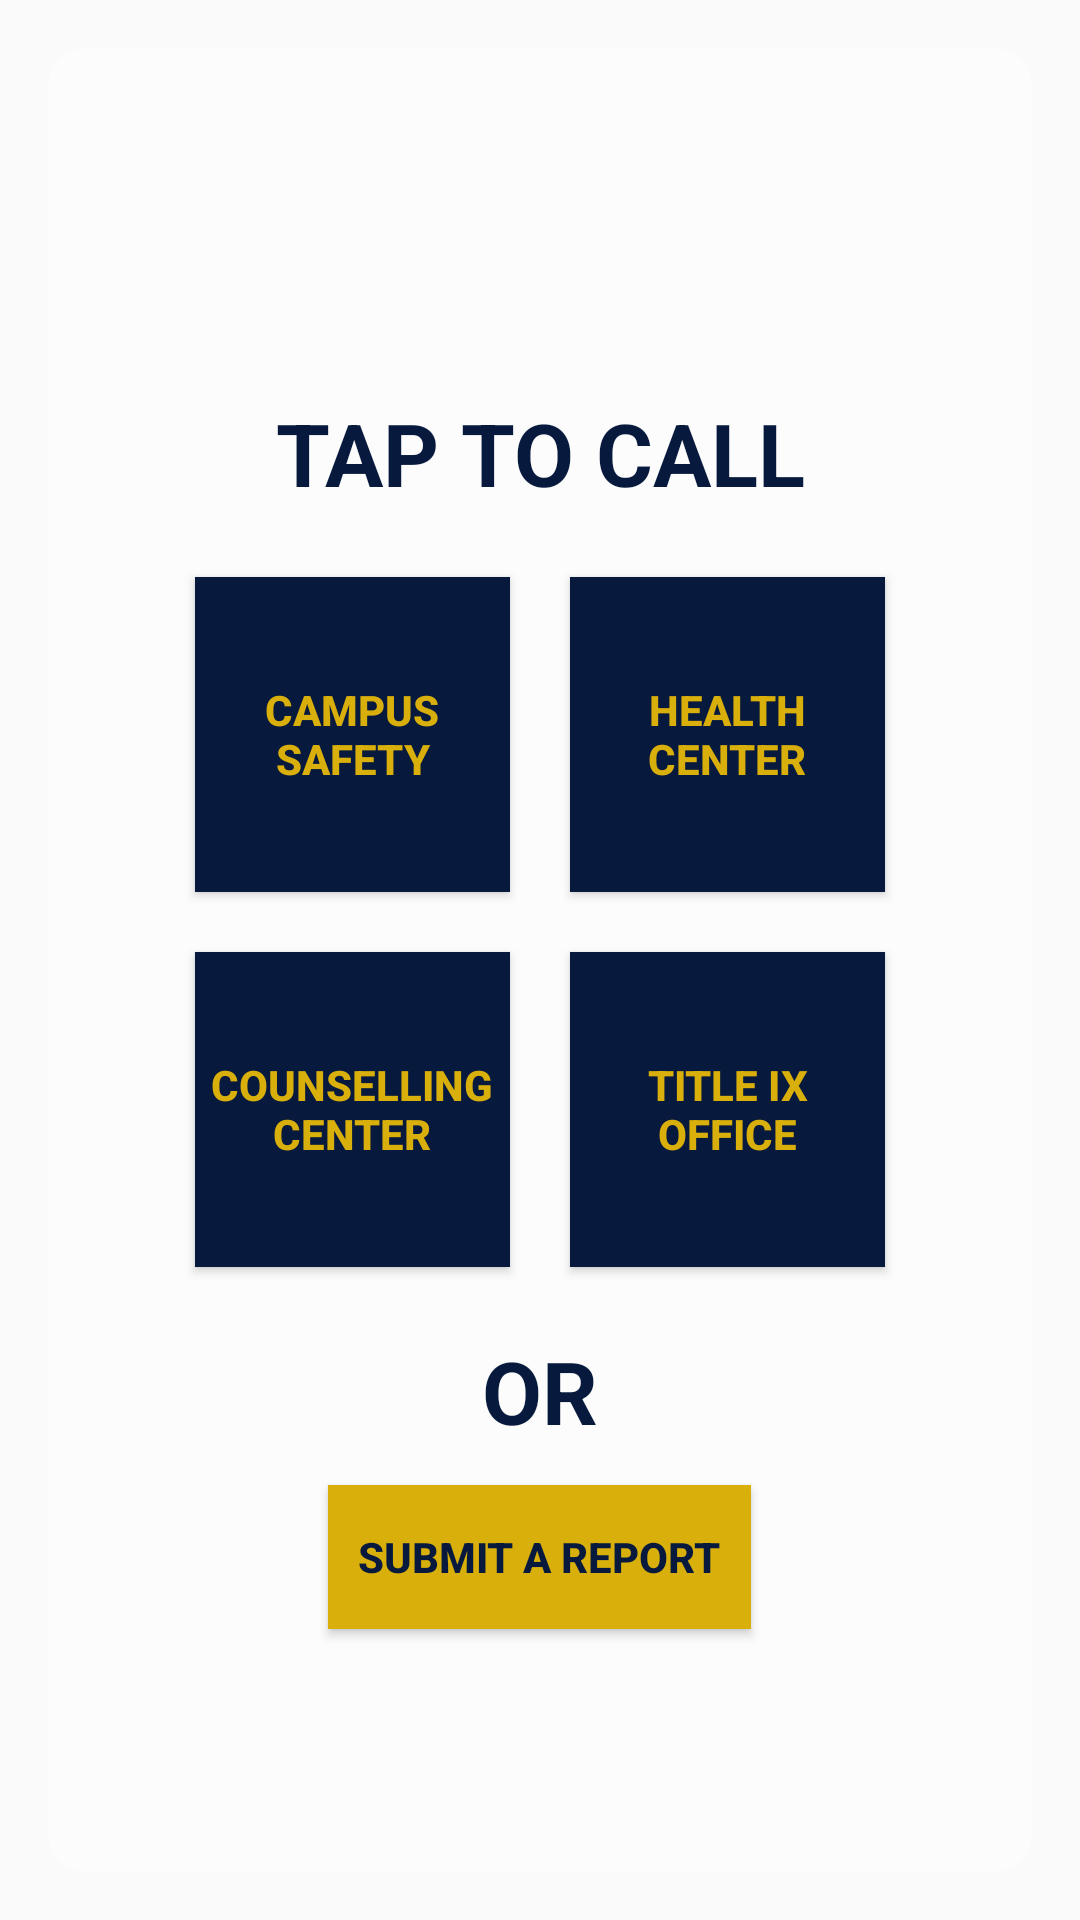

The Android layout XML behind this screen, and the referenced resources:
<!-- AndroidManifest.xml: application theme AppTheme -->
<!-- res/layout/fragment_report_tab.xml -->
<RelativeLayout
    xmlns:android="http://schemas.android.com/apk/res/android"
    xmlns:tools="http://schemas.android.com/tools"
    android:layout_width="match_parent"
    android:layout_height="match_parent"
    tools:context="com.trinreport.m.app.report.ReportTabFragment">

    <ImageView
        android:layout_width="match_parent"
        android:layout_height="match_parent"
        android:src="@drawable/trin5_blur"
        android:layout_alignParentTop="true"
        android:scaleType="centerCrop"/>

    <LinearLayout
        android:layout_width="match_parent"
        android:layout_height="match_parent"
        android:orientation="vertical"
        android:gravity="center"
        android:background="@drawable/cuved_bg"
        android:layout_margin="16dp">

        <LinearLayout
            android:id="@+id/top_padding"
            android:layout_width="match_parent"
            android:layout_height="35dp"
            android:orientation="vertical">
        </LinearLayout>

        <LinearLayout
            android:layout_width="match_parent"
            android:layout_height="wrap_content"
            android:id="@+id/buttons_relative"
            android:orientation="vertical"
            android:layout_below="@+id/top_padding">
            <TextView
                android:layout_width="match_parent"
                android:layout_height="wrap_content"
                android:text="TAP TO CALL"
                android:textStyle="bold"
                android:textSize="14pt"
                android:gravity="center"
                android:textColor="@color/colorPrimary"
                android:layout_marginBottom="12dp"
                />
            <LinearLayout
                android:layout_width="match_parent"
                android:layout_height="wrap_content"
                android:orientation="vertical">
                <LinearLayout
                    android:layout_width="match_parent"
                    android:layout_height="match_parent"
                    android:gravity="center">
                    <Button
                        android:background="@color/colorPrimary"
                        android:textColor="@color/colorAccent"
                        android:textStyle="bold"
                        android:id="@+id/call_campus_safety"
                        android:layout_width="105dp"
                        android:layout_height="105dp"
                        android:adjustViewBounds="true"
                        android:clickable="true"

                        android:layout_margin="10dp"
                        android:text="Campus Safety">
                    </Button>

                    <Button
                        android:id="@+id/call_health_center"
                        android:layout_width="105dp"
                        android:layout_height="105dp"
                        android:adjustViewBounds="true"
                        android:background="@color/colorPrimary"
                        android:textColor="@color/colorAccent"
                        android:textStyle="bold"
                        android:clickable="true"
                        android:layout_margin="10dp"
                        android:text="Health  Center">
                    </Button>
                </LinearLayout>

                <LinearLayout
                    android:layout_width="match_parent"
                    android:layout_height="wrap_content"
                    android:gravity="center">

                    <Button
                        android:id="@+id/call_counselling_center"
                        android:layout_width="105dp"
                        android:layout_height="105dp"
                        android:adjustViewBounds="true"
                        android:background="@color/colorPrimary"
                        android:textColor="@color/colorAccent"
                        android:textStyle="bold"
                        android:clickable="true"
                        android:layout_margin="10dp"
                        android:text="Counselling Center">
                    </Button>

                    <Button
                        android:id="@+id/call_title_9"
                        android:layout_width="105dp"
                        android:layout_height="105dp"
                        android:adjustViewBounds="true"
                        android:background="@color/colorPrimary"
                        android:textColor="@color/colorAccent"
                        android:textStyle="bold"
                        android:clickable="true"
                        android:layout_margin="10dp"
                        android:text="Title IX      Office"

                        >
                    </Button>
                </LinearLayout>
            </LinearLayout>
        </LinearLayout>

        <TextView
            android:id="@+id/or_textview"
            android:layout_width="wrap_content"
            android:layout_height="wrap_content"
            android:layout_below="@+id/buttons_relative"
            android:layout_centerHorizontal="true"
            android:layout_marginTop="12dp"
            android:text="OR"
            android:textStyle="bold"
            android:textSize="14pt"
            android:textColor="@color/colorPrimaryDark"/>


        <Button
            android:id="@+id/add_report_button"
            android:layout_width="wrap_content"
            android:layout_height="wrap_content"
            android:textColor="@color/colorPrimary"
            android:textStyle="bold"
            android:text="Submit a Report"
            android:layout_below="@+id/or_textview"
            android:layout_centerHorizontal="true"
            android:layout_marginTop="12dp"
            android:background="@color/colorAccent"
            android:padding="10dp"
            />
    </LinearLayout>



</RelativeLayout>
<!-- resources referenced by this layout -->
<resources>
  <color name="colorAccent">#d9af0b</color>
  <color name="colorPrimary">#07193c</color>
  <color name="colorPrimaryDark">#07193c</color>
  <!-- drawable cuved_bg (drawable) -->
  <?xml version="1.0" encoding="UTF-8"?>
  <shape xmlns:android="http://schemas.android.com/apk/res/android">
      <solid android:color="#51ffffff"/>
      <corners android:radius="12dip"/>
      <padding android:left="0dip" android:top="0dip" android:right="0dip" android:bottom="0dip" />
  </shape>
  <style name="AppTheme" parent="Theme.AppCompat.Light.NoActionBar">
          <item name="colorPrimary">@color/colorPrimary</item>
          <item name="colorPrimaryDark">@color/colorPrimaryDark</item>
          <item name="colorAccent">#055593</item>
      </style>
</resources>
